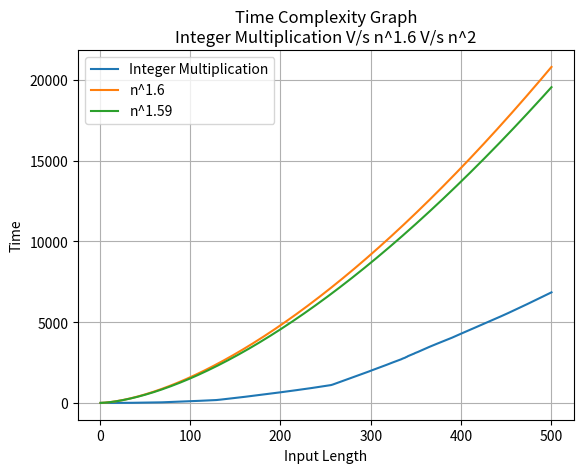

This chart was generated by the following Python code:
# Design and Analysis of Algorithm Assignment 2.
# Program to perform Integer Multiplication using Divide and Conquer.
# Plot the graph for running time taken by algorithm for different input sizes.
# Compare the curve with the curve of n^2 and n^1.6.

import time
import random
import matplotlib.pyplot as plt


def random_bin(p):
    key = ""
    for i in range(p):
        temp = str(random.randint(0, 1))
        key += temp
    return key


def multiply(x, y):
    x = str(x)
    y = str(y)
    l1 = len(x)  # Length of first user input.
    l2 = len(y)  # Length of second user input.
    # Making input length even if it is odd.
    if l1 == l2:
        if l1 != 1:
            if l1 % 2 != 0:
                x = '0' + x
                l1 = l1 + 1
    else:
        if l1 > l2:
            if l1 % 2 != 0:
                x = '0' + x
                l1 = l1 + 1
        elif l1 < l2:
            if l2 % 2 != 0:
                y = '0' + y
                l2 = l2 + 1
    n = max(l1, l2)
    # Making length of both inputs equal by adding 0 at start of input.
    if l1 < l2:
        x = '0' * (l2 - l1) + x
        l1 = l1 + (l2 - l1)
    elif l1 > l2:
        y = '0' * (l1 - l2) + y
        l2 = l2 + (l1 - l2)

    # Base Condition
    if n == 1:
        return int(x) * int(y)

    xL = x[:n // 2]  # Taking left part of first input.
    xR = x[n // 2:]  # Taking right part of first input.
    yL = y[:n // 2]  # Taking left part of second input.
    yR = y[n // 2:]  # Taking right part of second input.

    # Using recursion for multiplication.
    P1 = multiply(xL, yL)
    P2 = multiply(xR, yR)
    P3 = multiply(int(xL) + int(xR), int(yR) + int(yL))
    return int(P1 * 2 ** n + (P3 - P1 - P2) * 2 ** (n / 2) + P2)  # Use this for binary input.
    # return int(P1 * 10 ** n + (P3 - P1 - P2) * 10 ** (n / 2) + P2)  # Use this for integer input.


xaxis = list()
yaxis = list()
n16 = list()
n159 = list()
start_time = time.time()
for loop in range(1, 501):
    
    size = loop
    xaxis.append(size)
    x = random_bin(size)  # Taking first random binary input.
    y = random_bin(size)  # Taking second random binary input.
    print("First Input: ", x)
    print("Second Input", y)
    print("Output: ", multiply(x, y))  # Calling multiply function.
    end_time = time.time()
    print("\n--- %s seconds ---" % (end_time - start_time), "\n\n")
    yaxis.append((end_time - start_time)*900)
    n16.append((size ** 1.6))
    n159.append((size ** 1.59))

plt.plot(xaxis, yaxis, label="Integer Multiplication")
plt.plot(xaxis, n16, label="n^1.6")
plt.plot(xaxis, n159, label="n^1.59")
plt.xlabel('Input Length')
plt.ylabel('Time')
plt.title("Time Complexity Graph\nInteger Multiplication V/s n^1.6 V/s n^2")
plt.legend()
plt.grid()
plt.show()

